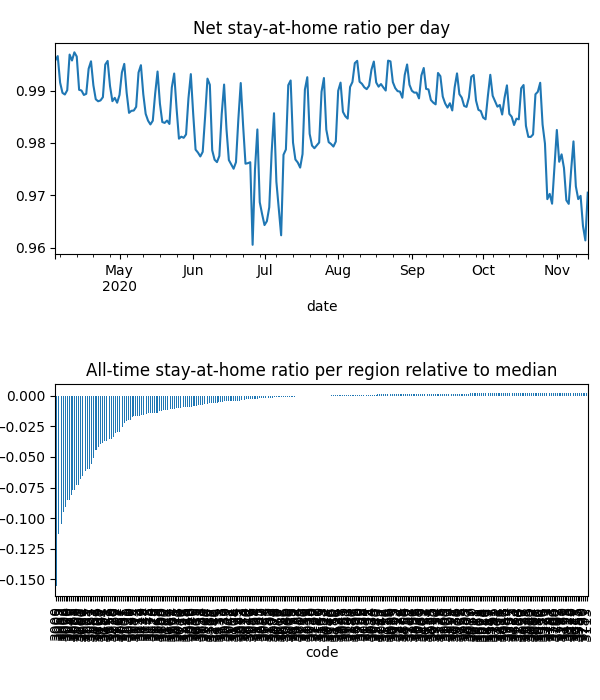

Values plotted in this chart, from the file beside it:
date, code, km, stay, weight, visit
2020-04-04, 3000, 3.484, 0.948, 5.739599016915811e-05, 0.0
2020-04-04, 3002, 2.54, 0.963, 1.4131628762218608e-05, 0.0
2020-04-04, 3003, 2.391, 0.9718, 2.4479562973206685e-05, 0.0
2020-04-04, 3004, 2.44, 0.9669, 3.055460761094702e-05, 0.0
2020-04-04, 3005, 2.945, 0.9589, 1.2966964835239602e-06, 0.0
2020-04-04, 3006, 2.752, 0.9657, 2.4004502868593716e-05, 0.0
2020-04-04, 3008, 2.095, 0.9664, 2.536853042408857e-05, 0.0
2020-04-04, 3010, 2.088, 0.9729, 3.5504409398892528e-06, 0.0
2020-04-04, 3011, 3.034, 0.9868, 2.9232331615707375e-05, 0.0
2020-04-04, 3012, 1.931, 0.9952, 3.715583177209229e-05, 0.0
2020-04-04, 3013, 1.93, 0.9942, 1.6687557411101232e-05, 0.0
2020-04-04, 3015, 1.93, 0.9999, 1.5710590901872192e-05, 0.0
2020-04-04, 3016, , 1.0, 1.0305955939377732e-05, 0.0
2020-04-04, 3018, , 1.0, 1.5989765764649376e-05, 0.0
2020-04-04, 3019, 1.931, 0.9999, 1.2496882812409886e-05, 0.0
2020-04-04, 3020, 2.105, 0.9882, 6.142005348441045e-05, 0.0
2020-04-04, 3021, 1.932, 0.997, 6.398387822772453e-05, 0.0
2020-04-04, 3022, 1.931, 0.9963, 4.352050749631268e-06, 0.0
2020-04-04, 3023, 1.932, 0.9992, 7.68804543742321e-05, 0.0
2020-04-04, 3024, , 1.0, 4.8345412330437635e-05, 0.0
2020-04-04, 3025, , 1.0, 1.2127043566232798e-05, 0.0
2020-04-04, 3026, , 1.0, 3.6311328711523268e-06, 0.0
2020-04-04, 3027, , 1.0, 9.272059999392441e-06, 0.0
2020-04-04, 3028, , 1.0, 2.9899926444163053e-05, 0.0
2020-04-04, 3029, 1.929, 0.9995, 0.0001675, 0.0
2020-04-04, 3030, 1.949, 0.9989, 0.0001663, 0.0
2020-04-04, 3031, 3.425, 0.9943, 1.904813422072144e-05, 0.0
2020-04-04, 3032, 2.934, 0.9953, 3.197334876221865e-05, 0.0
2020-04-04, 3033, , 1.0, 1.5079120601178352e-05, 0.0
2020-04-04, 3034, 1.931, 0.9998, 9.741151407207525e-06, 0.0
2020-04-04, 3036, 1.932, 1, 7.994505719295754e-06, 0.0
2020-04-04, 3037, 1.932, 0.9997, 5.650838995466407e-05, 0.0
2020-04-04, 3038, 1.932, 0.9988, 2.795676735574996e-05, 0.0
2020-04-04, 3039, 4.957, 0.9995, 1.7246301150310436e-05, 0.0
2020-04-04, 3040, , 1.0, 2.702934804846965e-05, 0.0
2020-04-04, 3041, 1.933, 1, 1.668423546007363e-05, 0.0
2020-04-04, 3042, , 1.0, 1.4871954865627418e-05, 0.0
2020-04-04, 3043, , 1.0, 1.9150934713097634e-05, 0.0
2020-04-04, 3044, 1.933, 0.9999, 2.6753306823264925e-05, 0.0
2020-04-04, 3045, , 1.0, 3.1917701123235976e-06, 0.0
2020-04-04, 3046, 1.933, 0.9983, 5.059895252836091e-05, 0.0
2020-04-04, 3047, 1.934, 0.9986, 3.075633965620584e-05, 0.0
2020-04-04, 3048, 2.688, 0.9997, 2.045194751240771e-05, 0.0
2020-04-04, 3049, 1.934, 0.9994, 1.530546470370376e-05, 0.0
2020-04-04, 3050, 2.088, 0.9729, 5.431690786904216e-07, 0.0
2020-04-04, 3051, 2.53, 0.9811, 1.1633602812801453e-05, 0.0
2020-04-04, 3052, 2.545, 0.9862, 1.524452890471321e-05, 0.0
2020-04-04, 3053, 2.766, 0.9648, 1.4503083988705454e-05, 0.0
2020-04-04, 3054, 2.019, 0.9793, 1.1190737409447465e-05, 0.0
2020-04-04, 3055, 4.314, 0.9988, 1.2647933427299277e-05, 0.0
2020-04-04, 3056, 2.008, 0.9938, 2.5845166757108875e-05, 0.0
2020-04-04, 3057, 1.931, 0.9922, 9.450668927912527e-06, 0.0
2020-04-04, 3058, 1.931, 0.9996, 3.48895302107896e-05, 0.0
2020-04-04, 3059, 1.936, 0.9999, 2.0536502091053424e-05, 0.0
2020-04-04, 3060, , 1.0, 1.0279146756896347e-05, 0.0
2020-04-04, 3061, 2.736, 0.9978, 8.981628198310054e-06, 0.0
2020-04-04, 3062, 2.736, 0.9867, 2.7148352317050912e-06, 0.0
2020-04-04, 3063, , 1.0, 1.037230534231571e-06, 0.0
2020-04-04, 3064, 2.188, 0.996, 0.0001179, 0.0
2020-04-04, 3065, 2.388, 0.9729, 1.0602924991749297e-05, 0.0
... 64,276 more rows
